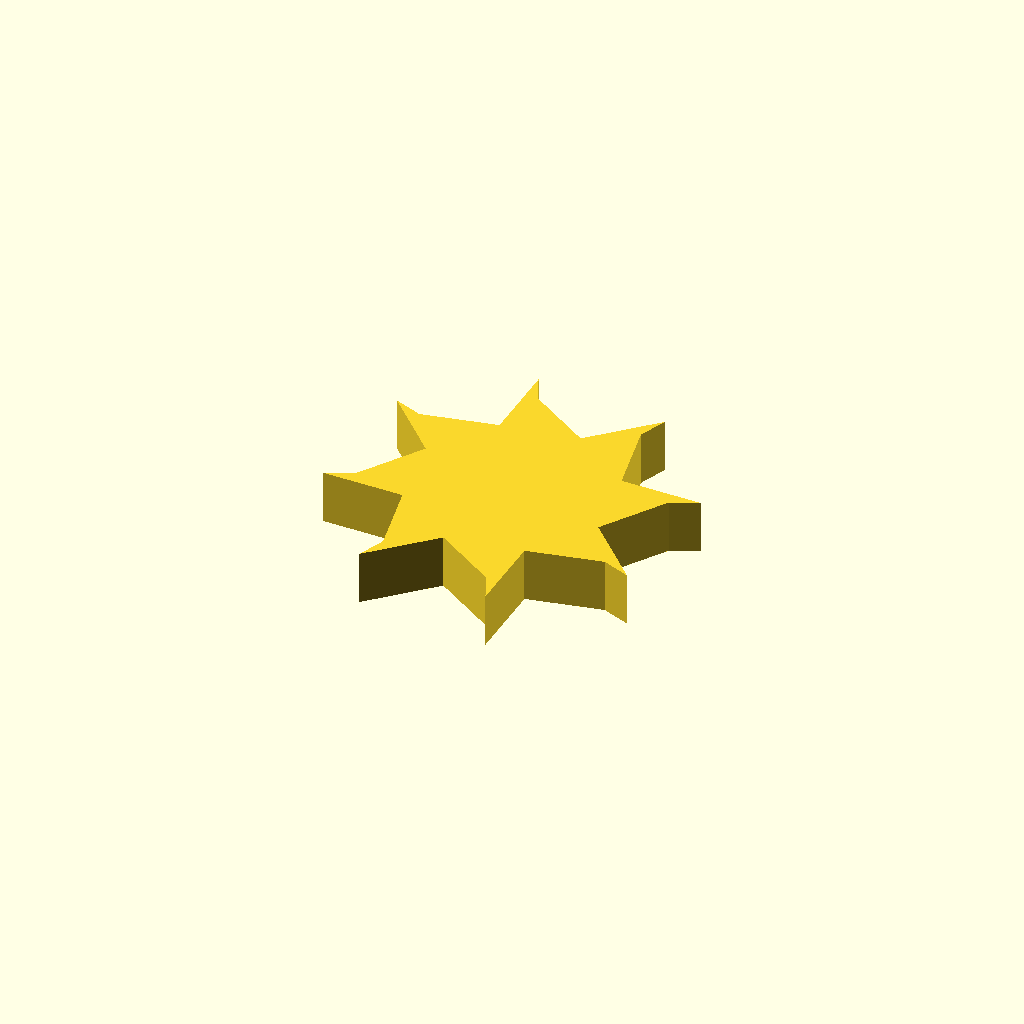
Cell 1: the model at its default parameters.
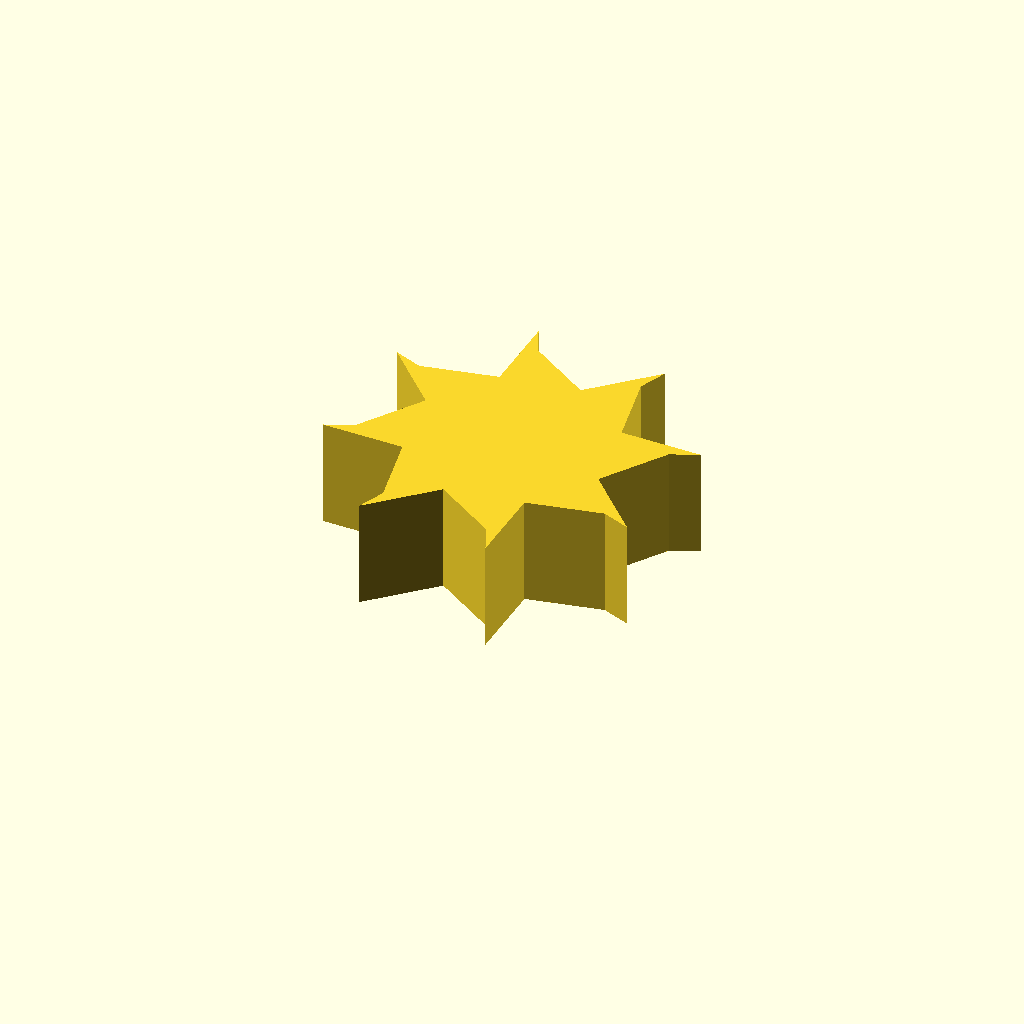
Cell 2: profile_height = 16 (everything else at default).
All cells are drawn from one camera (rotation 55°, 0°, 25°, orthographic, colour scheme Cornfield), so only the parameter changes between them.
The OpenSCAD source (optional_data/data/sketch1/fanrotors/part_0092.scad):
$fn = 32;

// ----------------------------------------------------------------------
// Fan rotor section: 8 blades, 15 mm hub radius, 11 mm blades
// ----------------------------------------------------------------------

// --- parameters (mm) ---
profile_height = 8;       // extrusion height
profile_points = 24;      // points of the closed outline

profile = [[39.449, 21.362], [45.653, 30.727], [49.728, 32.466], [37.654, 32.701], [35.418, 43.71], [37.07, 47.821], [28.366, 39.449], [19.001, 45.653], [17.262, 49.728], [17.026, 37.654], [6.018, 35.418], [1.907, 37.07], [10.278, 28.366], [4.075, 19.001], [0, 17.262], [12.074, 17.026], [14.31, 6.018], [12.658, 1.907], [21.362, 10.278], [30.727, 4.075], [32.466, 0], [32.701, 12.074], [43.71, 14.31], [47.821, 12.658]];  // single closed polygon, 24 points, counter clockwise

// --- the one profile operation ---
linear_extrude(height = profile_height) polygon(points = profile);
Customizer parameters (derived from the source; name, type, default, range or options):
profile_height: number, default 8
profile_points: number, default 24
